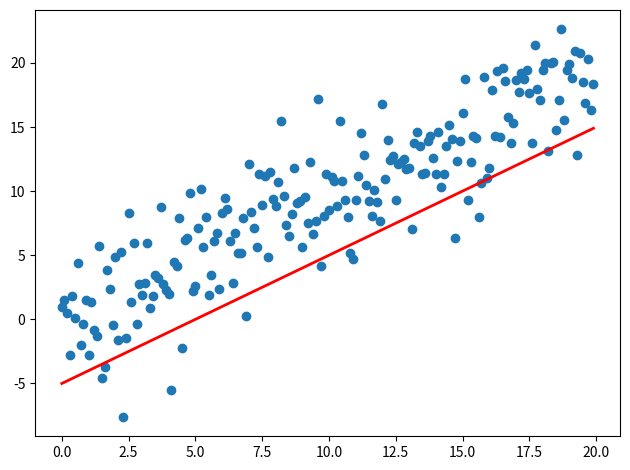

Write the Python code that produced this figure.
# -*- coding: utf-8 -*-
# https://eli.thegreenplace.net/2016/drawing-animated-gifs-with-matplotlib/
import sys
import seaborn
import numpy as np
import matplotlib.pyplot as plt
from matplotlib.animation import FuncAnimation

fig, ax = plt.subplots()
fig.set_tight_layout(True)

# Query the figure's on-screen size and DPI. Note that when saving the figure to
# a file, we need to provide a DPI for that separately.
print('fig size: {0} DPI, size in inches {1}'.format(
    fig.get_dpi(), fig.get_size_inches()))

# Plot a scatter that persists (isn't redrawn) and the initial line.
x = np.arange(0, 20, 0.1)
ax.scatter(x, x + np.random.normal(0, 3.0, len(x)))
line, = ax.plot(x, x - 5, 'r-', linewidth=2)

def update(i):
    label = 'timestep {0}'.format(i)
    print(label)
    # Update the line and the axes (with a new xlabel). Return a tuple of
    # "artists" that have to be redrawn for this frame.
    line.set_ydata(x - 5 + i)
    ax.set_xlabel(label)
    return line, ax

if __name__ == '__main__':
    # FuncAnimation will call the 'update' function for each frame; here
    # animating over 10 frames, with an interval of 200ms between frames.
    anim = FuncAnimation(fig, update, frames=10, interval=200)
    if len(sys.argv) > 1 and sys.argv[1] == 'save':
        anim.save('line.gif', dpi=80, writer='imagemagick')
    else:
        # plt.show() will just loop the animation forever.
        plt.show()
